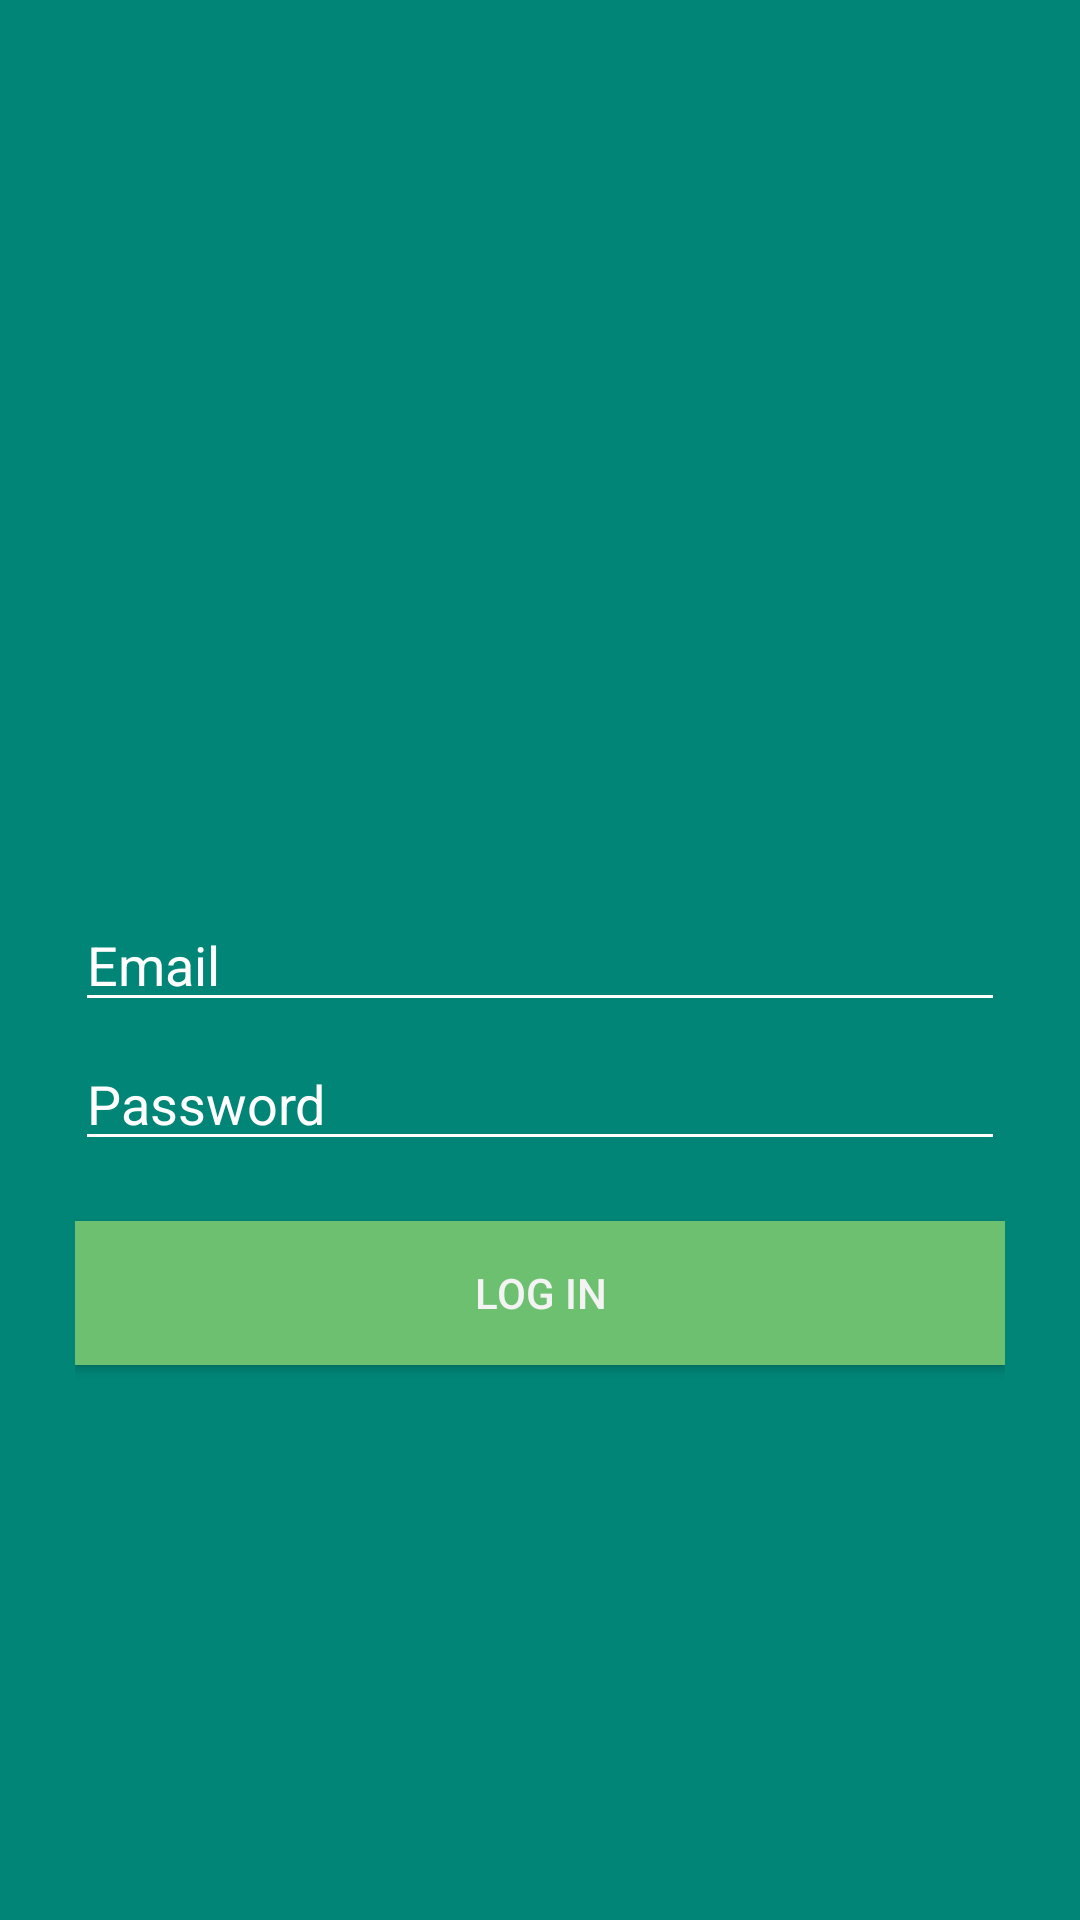

Reconstruct the res/layout file that produces this screen, plus the resources it refers to.
<!-- AndroidManifest.xml: application theme AppTheme -->
<!-- res/layout/activity_main.xml -->
<?xml version="1.0" encoding="utf-8"?>
<LinearLayout
    android:id="@+id/box"
    xmlns:android="http://schemas.android.com/apk/res/android"
    android:layout_width="match_parent"
    android:layout_height="match_parent"
    android:background="@color/colorPrimary"
    android:orientation="vertical">

    <RelativeLayout
        android:id="@+id/box1"
        android:orientation="vertical"
        android:layout_width="match_parent"
        android:layout_height="match_parent"
        android:layout_marginVertical="25dp"
        android:layout_marginHorizontal="25dp">

        <EditText
            android:backgroundTint="#fff"
            android:textColorHint="#fff"
            android:id="@+id/et_email"
            android:layout_width="match_parent"
            android:layout_height="wrap_content"
            android:drawableLeft="@drawable/ic_email"
            android:hint="Email"
            android:textColor="#f3f3f3"
            android:drawablePadding="20dp"
            android:layout_marginBottom="5dp"
            android:layout_centerVertical="true"/>
        <EditText
            android:backgroundTint="#fff"
            android:textColorHint="#fff"
            android:layout_below="@id/et_email"
            android:id="@+id/et_password"
            android:layout_width="match_parent"
            android:layout_height="wrap_content"
            android:drawableLeft="@drawable/ic_password"
            android:drawablePadding="20dp"
            android:hint="Password"
            android:textColor="#f3f3f3"
            android:layout_marginBottom="20dp"
            android:layout_centerVertical="true"/>
        <Button
            android:onClick="btnLogin"
            android:id="@+id/bt_login"
            android:layout_width="match_parent"
            android:layout_height="wrap_content"
            android:text="log in"
            android:textColor="#f3f3f3"
            android:background="@color/colorSuccess"
            android:layout_below="@id/et_password"/>
    </RelativeLayout>
</LinearLayout>
<!-- resources referenced by this layout -->
<resources>
  <color name="colorPrimary">#008577</color>
  <color name="colorSuccess">#6cc070</color>
  <style name="AppTheme" parent="Theme.AppCompat.Light.NoActionBar">
          
          <item name="colorPrimary">@color/Orange</item>
          <item name="colorPrimaryDark">@color/Orange</item>
          <item name="colorAccent">@color/Ungu</item>
      </style>
  <color name="Orange">#FEBE67</color>
  <color name="Ungu">#9868AC</color>
</resources>
